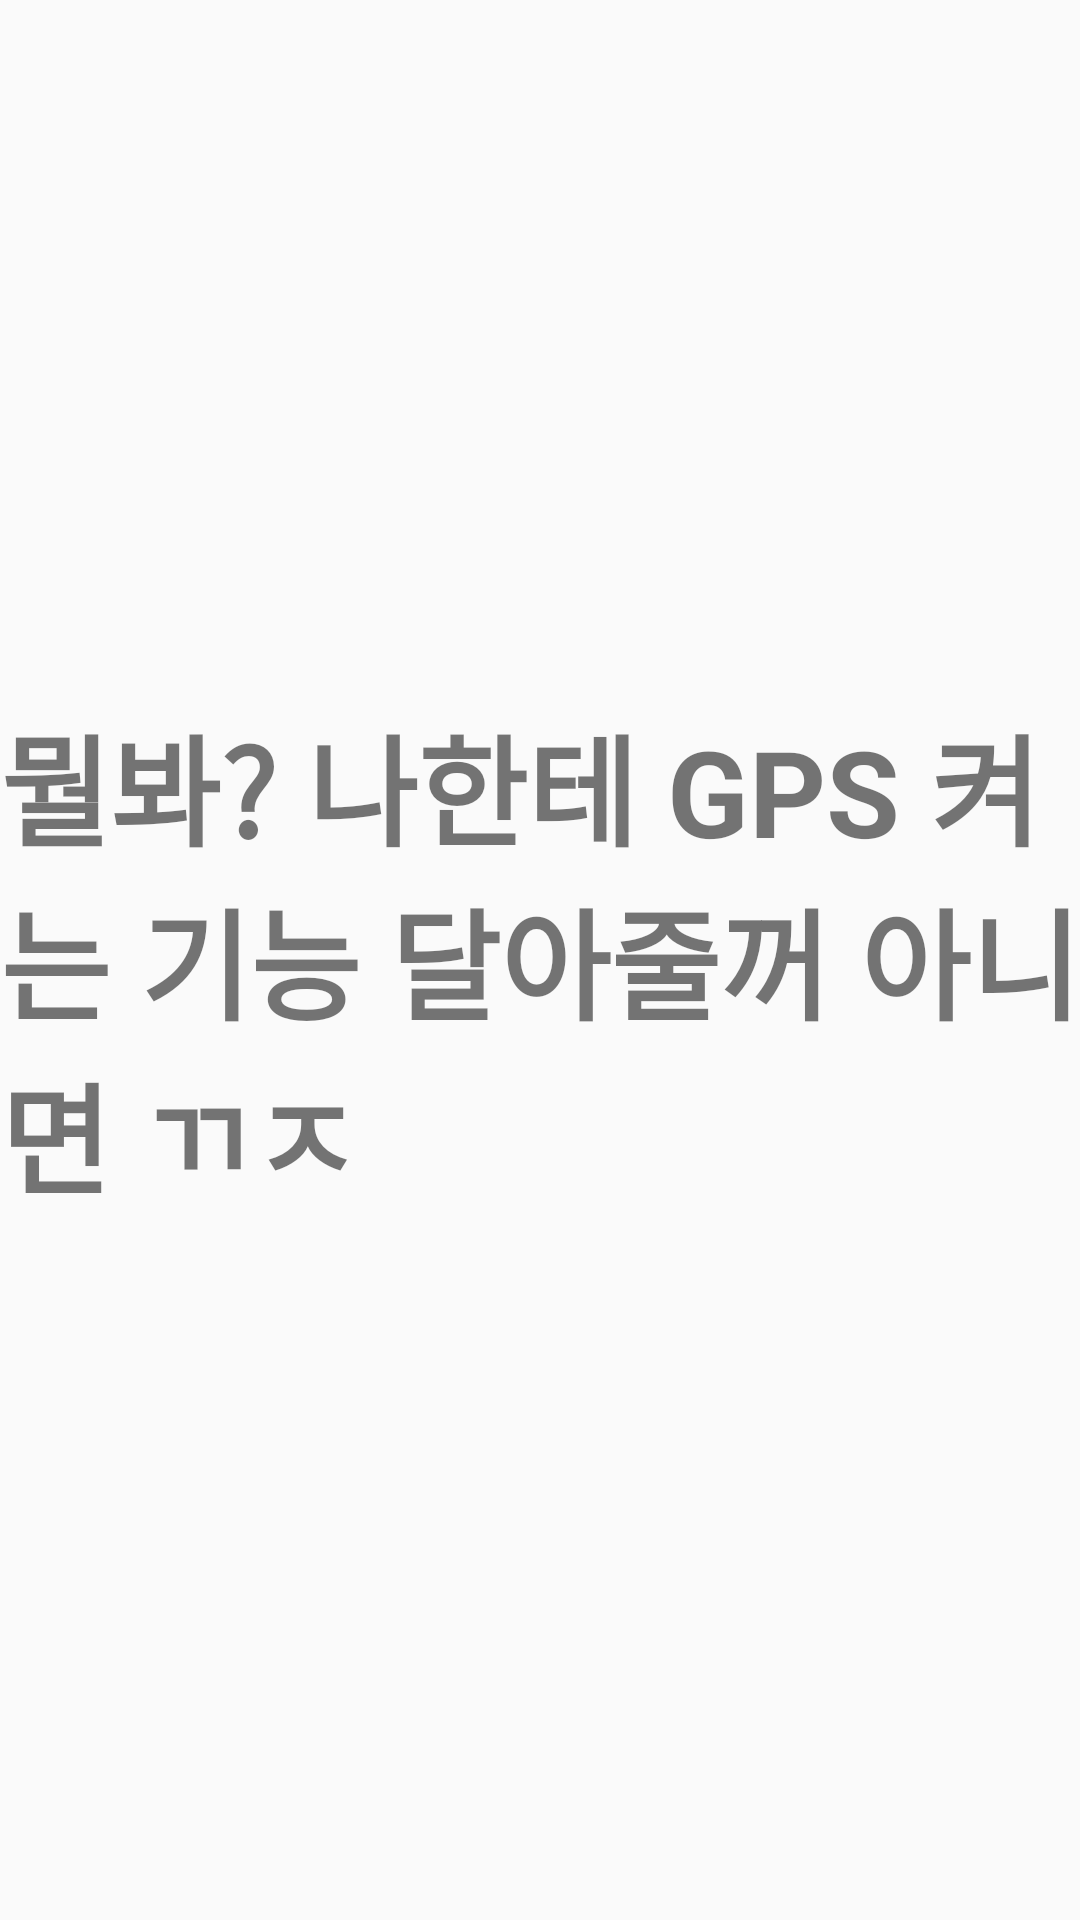

Reconstruct the res/layout file that produces this screen, plus the resources it refers to.
<!-- AndroidManifest.xml: application theme MyMaterialTheme -->
<!-- res/layout/fragment_five.xml -->
<?xml version="1.0" encoding="utf-8"?>
<RelativeLayout xmlns:android="http://schemas.android.com/apk/res/android"
    xmlns:tools="http://schemas.android.com/tools"
    android:layout_width="match_parent"
    android:layout_height="match_parent"
    tools:context="com.example.user_.final_subway.fragments.FiveFragment">

    <TextView
        android:layout_width="wrap_content"
        android:layout_height="wrap_content"
        android:text="@string/five"
        android:textSize="40dp"
        android:textStyle="bold"
        android:layout_centerInParent="true"/>

</RelativeLayout>
<!-- resources referenced by this layout -->
<resources>
  <string name="five">뭘봐? 나한테 GPS 켜는 기능 달아줄꺼 아니면 ㄲㅈ</string>
  <style name="MyMaterialTheme" parent="MyMaterialTheme.Base">
  
      </style>
  <style name="MyMaterialTheme.Base" parent="Theme.AppCompat.Light.DarkActionBar">
          <item name="windowNoTitle">true</item>
          <item name="windowActionBar">false</item>
          <item name="colorPrimary">@color/colorPrimary</item>
          <item name="colorPrimaryDark">@color/colorPrimaryDark</item>
          <item name="colorAccent">@color/colorAccent</item>
      </style>
  <!-- not gathered from this repository: default colours our renderer supplied (Android Studio template values) -->
  <color name="colorPrimary">#FF6200EE</color>
  <color name="colorPrimaryDark">#FF3700B3</color>
  <color name="colorAccent">#FF03DAC5</color>
</resources>
